Run: headless pygame with SDL's dummy video driver; simulated clock (each Clock.tick advances the game by its frame time, no real sleeping); random seed 0; keys injected as events and as key.get_pressed() state; mouse plan: one left click at the window centre at the start of phase 2, then a move to the lower-right quarter at the start of phase 3.
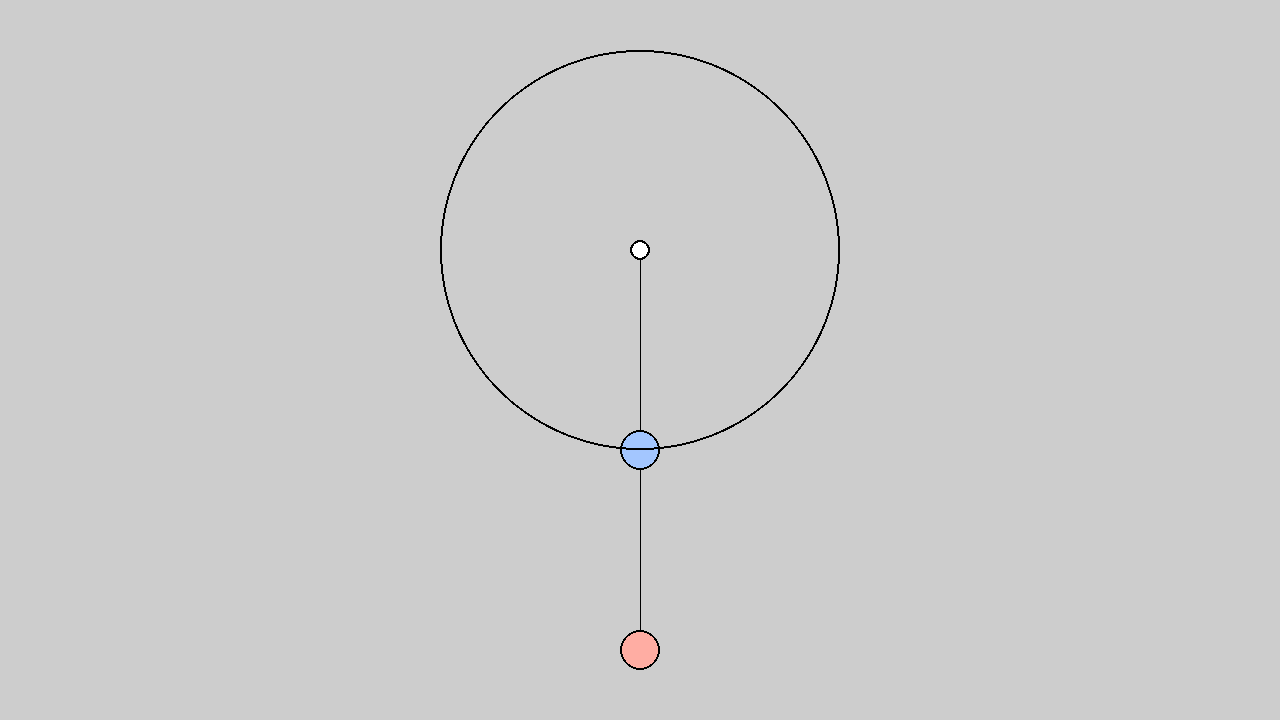
Frame 1 of 4 · flips 1–60 · no input
Frame 2 of 4 · flips 61–180 · clicked the window centre · tapped SPACE, RETURN · held RIGHT (→), D · screen unchanged from frame 1, image omitted
Frame 3 of 4 · flips 181–300 · moved the mouse to the lower-right quarter · held DOWN (↓), S · screen unchanged from frame 2, image omitted
Frame 4 of 4 · flips 301–420 · held LEFT (←), A, UP (↑), W · screen unchanged from frame 3, image omitted

The pygame program that drew these frames:

import math
import pygame

# Colors
BLACK = (0, 0, 0)
WHITE = (255, 255, 255)
GRAY = (205, 205, 205)
BLUE = (163, 198, 255)
RED = (255, 173, 163)

# Const
grav = 9.8
radius = 20
node_border = 2

# Initialize
pygame.init()
size = (1280, 720)
screen = pygame.display.set_mode(size)
pygame.display.set_caption("Double Pendulum")
done = False

# For before_start (setting up the nodes correctly)
started = False
drag = False
drag_target = 0
init_mouse_pos = [0, 0]

dist_nodes = 200

pygame.font.init()
font_type = "Times New Roman"
text_font = pygame.font.SysFont(font_type, 15)

node_0_pos = [640, 250]
node_1_pos = [640, 450]
node_2_pos = [640, 650]

clock = pygame.time.Clock()

def mouse_in_circ(node_pos):
    mouse_pos = pygame.mouse.get_pos()
    
    x_dist = mouse_pos[0] - node_pos[0]
    y_dist = mouse_pos[1] - node_pos[1]

    if (x_dist * x_dist) + (y_dist * y_dist) > (radius * radius):
        return False
    else:
        return True

def check_drag_target():
    global started
    global drag
    global init_mouse_pos
    global drag_target
    global node_1_pos
    global node_2_pos

    if not started and drag:
        init_mouse_pos = pygame.mouse.get_pos()

        if mouse_in_circ(node_1_pos):
            drag_target = 1
        elif mouse_in_circ(node_2_pos):
            drag_target = 2
        else:
            # No target selected
            drag = False

def before_start():
    global new_mouse_pos
    global node_1_pos
    global dist_nodes

    new_mouse_pos = pygame.mouse.get_pos()
    x_dist = new_mouse_pos[0] - init_mouse_pos[0]
    y_dist = new_mouse_pos[1] - init_mouse_pos[1]

    # wtf is this math
    if drag and drag_target == 1:
        i = node_1_pos[0] + x_dist
        j = node_1_pos[1] + y_dist + node_0_pos[1]

        A = node_0_pos
        B = [i, j]

        magnitude = (math.sqrt(math.pow((B[0] - A[0]), 2.0) + math.pow((B[1] - A[1]), 2.0)))

        node_1_pos[0] = int(A[0] + dist_nodes * (B[0] - A[0]) / magnitude)
        node_1_pos[1] = int(A[1] + dist_nodes * (B[1] - A[1]) / magnitude)
    elif drag_target == 2:
        i = node_2_pos[0] + x_dist
        j = node_2_pos[1] + y_dist + node_0_pos[1]

        A = node_1_pos
        B = [i, j]

        magnitude = (math.sqrt(math.pow((B[0] - A[0]), 2.0) + math.pow((B[1] - A[1]), 2.0)))

        node_2_pos[0] = int(A[0] + dist_nodes * (B[0] - A[0]) / magnitude)
        node_2_pos[1] = int(A[1] + dist_nodes * (B[1] - A[1]) / magnitude)

while not done:
    for event in pygame.event.get():
        if event.type == pygame.QUIT:
            done = True
        elif event.type == pygame.MOUSEBUTTONDOWN:
            drag = True
            check_drag_target()
        elif event.type == pygame.MOUSEBUTTONUP:
            drag = False

    before_start()
    screen.fill(GRAY)


    pygame.draw.line(screen, BLACK, node_0_pos, node_1_pos)
    pygame.draw.line(screen, BLACK, node_1_pos, node_2_pos)

    pygame.draw.circle(screen, WHITE, node_0_pos, 10)
    pygame.draw.circle(screen, BLUE, node_1_pos, radius)
    pygame.draw.circle(screen, RED, node_2_pos, radius)

    # Outlines
    pygame.draw.circle(screen, BLACK, node_0_pos, 10, node_border)
    pygame.draw.circle(screen, BLACK, node_1_pos, radius, node_border)
    pygame.draw.circle(screen, BLACK, node_2_pos, radius, node_border)

    # TODO
    pygame.draw.circle(screen, BLACK, node_0_pos, dist_nodes, node_border)

    # Update
    pygame.display.flip()

    # 60 FPS
    clock.tick(60)

pygame.quit()
